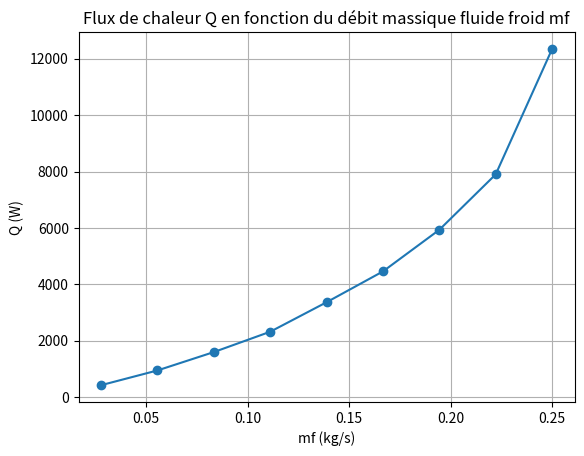
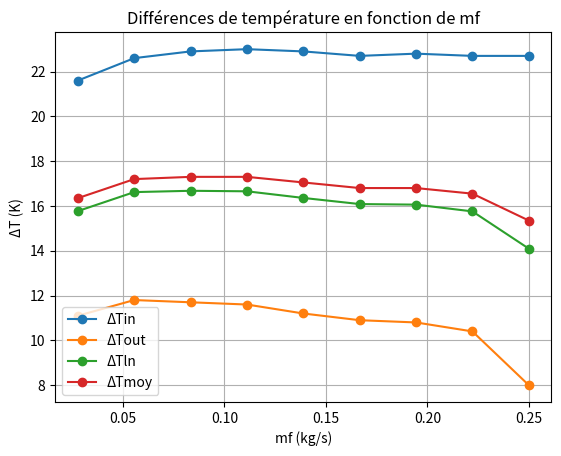
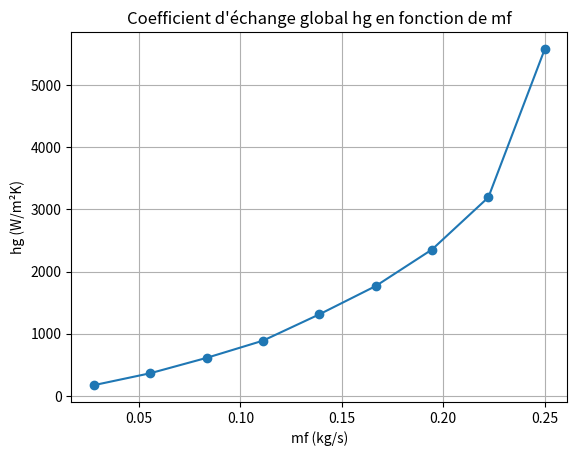
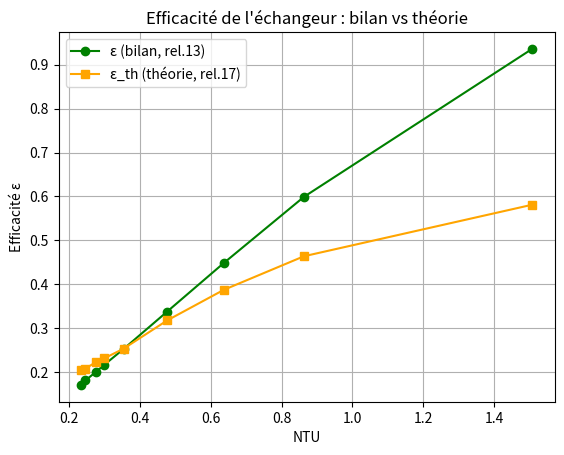
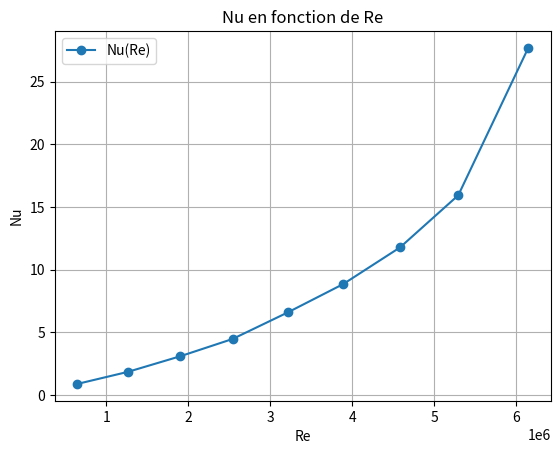
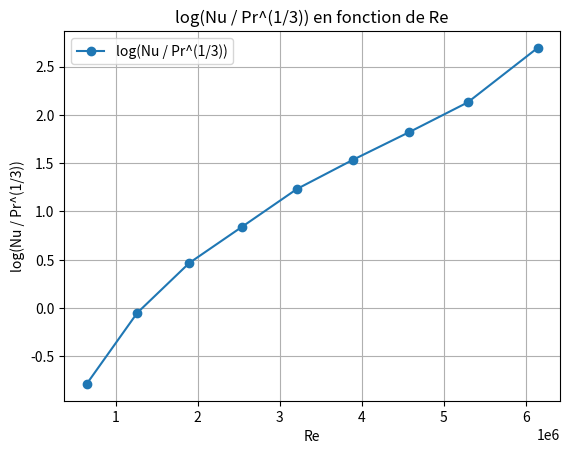

Write the Python code that produced these figures, in order.
import numpy as np
import math  # Pour la fonction log (ln)
import matplotlib.pyplot as plt # Pour le tracé (Tâche 5)

# Caracteristiques étudiants 
A_t = 0.157 # m**2
D_ext_f = 3.05e-2 # m
D_int_f = 2.69e-2
D_c = 2.37e-2 
"""Sigma = 
Pm = 
Dh = 
"""
import numpy as np

# Données fluides  (T_tab en °C)
T_tab = np.array([0, 10, 20, 40, 60])
Cp_tab = np.array([4218, 4192, 4184, 4184, 4184])    
nu_tab = np.array([1.79e-06, 1.30e-06, 1.01e-06, 6.60e-07, 4.77e-07])
k_tab  = np.array([0.552, 0.586, 0.597, 0.628, 0.651])
Pr_tab = np.array([13.5, 9.3, 7, 4.34, 3])

mf_point = np.array([100,200,300,400,500,600,700,800,900])*(0.001/3600)

Tf_out = np.array([22.1, 21.3, 21.6, 21.9, 22.7, 23.4, 24.4, 25.6, 29.0]) + 273.15
Tf_in  = np.array([18.4, 17.2, 17.0, 16.9, 16.9, 17.0, 17.1, 17.1, 17.2]) + 273.15

Tc_out = np.array([33.2, 33.1, 33.3, 33.5, 33.9, 34.3, 35.2, 36.0, 37.0]) + 273.15
Tc_in  = np.array([40.0, 39.8, 39.9, 39.9, 39.8, 39.7, 39.9, 39.8, 39.9]) + 273.15

mc_point = np.array([500,500,500,500,500,500,500,500,500])*(0.001/3600)  # même débit chaud partout

# Température moyenne du fluide froid (K)
Tf_moy = (Tf_out + Tf_in) / 2

# CORRECTION : interpolation avec Tf_moy en °C
Cp_int = np.interp(Tf_moy - 273.15, T_tab, Cp_tab)  # J/kg/K

# Débits « capacitifs » Mf, Mc (ici encore en (l/h)*J/kg/K, tu convertiras ensuite en W/K si besoin)
Mf_point = mf_point * Cp_int
Mc_point = mc_point * Cp_int

# CORRECTION : C_min point à point
Mmin_point = np.minimum(Mf_point, Mc_point)




print("Mf_point",Mf_point)
print("Mc_point",Mc_point)
print("Mmin_point",Mmin_point)






















###################################################################################################################
############################################################################################################

"""
=============================================================================
TP - TRANSFERT THERMIQUE DANS UNE AILETTE CYLINDRIQUE
=============================================================================
Programme Python pour l'étude du transfert thermique portant sur l'échange de chaleur.


[redacted]
Date: Décembre 2025
=============================================================================
"""


import numpy as np
import math
import matplotlib.pyplot as plt
from scipy import integrate

# ======================================================================================
# Données géométriques
# ======================================================================================
A_t = 0.157  # m²
D_ext_f = 3.05e-2  # m
D_int_f = 2.69e-2  # m
D_c = 2.37e-2      # m

Surf = np.pi * (D_int_f**2 - D_c**2) / 4      # surface annulaire eau froide
Pm_f = np.pi * (D_ext_f + D_c)                # périmètre mouillé
Dh = 4 * Surf / Pm_f                          # diamètre hydraulique

# ======================================================================================
# Données fluides (eau) – en fonction de T (°C)
# ======================================================================================
T_tab   = np.array([0,   10,    20,    40,    60])
Cp_tab  = np.array([4218,4192, 4184,  4184,  4184])        # J/kg/K
nu_tab  = np.array([1.79e-06,1.30e-06,1.01e-06,6.60e-07,4.77e-07])  # m²/s
k_tab   = np.array([0.552,0.586,0.597,0.628,0.651])        # W/m/K
Pr_tab  = np.array([13.5, 9.3, 7.0, 4.34, 3.0])

# ======================================================================================
# Données expérimentales
# ======================================================================================

# Débit massique fluide froid (l/h -> kg/s en supposant ρ ≈ 1000 kg/m³)
#mf      = np.array([900,800,700,600,500,400,300,200,100])     # l/h (ne sert plus pour les calculs)
mf_point = np.array([100,200,300,400,500,600,700,800,900]) / 3600  # kg/s

# Températures (°C -> K)
Tf_out = np.array([22.1, 21.3, 21.6, 21.9, 22.7, 23.4, 24.4, 25.6, 29.0]) + 273.15
Tf_in  = np.array([18.4, 17.2, 17.0, 16.9, 16.9, 17.0, 17.1, 17.1, 17.2]) + 273.15

Tc_out = np.array([33.2, 33.1, 33.3, 33.5, 33.9, 34.3, 35.2, 36.0, 37.0]) + 273.15
Tc_in  = np.array([40.0, 39.8, 39.9, 39.9, 39.8, 39.7, 39.9, 39.8, 39.9]) + 273.15

# Débit massique fluide chaud (500 l/h -> kg/s, constant)
mc_point = np.array([500, 500, 500, 500, 500, 500, 500, 500, 500]) /3600

# ======================================================================================
# Propriétés interpolées au fluide froid (en fonction de Tf_moy)
# ======================================================================================
Tf_moy = (Tf_out + Tf_in) / 2  # K

Cp_int = np.interp(Tf_moy - 273.15, T_tab, Cp_tab)       # J/kg/K
nu     = np.interp(Tf_moy - 273.15, T_tab, nu_tab)       # m²/s
k      = np.interp(Tf_moy - 273.15, T_tab, k_tab)        # W/m/K
Pr     = np.interp(Tf_moy - 273.15, T_tab, Pr_tab)

# Vitesse moyenne dans l’anneau
U = mf_point / Surf   # kg/s / m² ≈ m/s si ρ ≈ 1000 kg/m³

# Débits capacitifs (W/K)
Mf_point = mf_point * Cp_int        # fluide froid
Mc_point = mc_point * Cp_int        # fluide chaud (≈ Cp eau)

Mmin_point = np.minimum(Mf_point, Mc_point)
Mmax_point = np.maximum(Mf_point, Mc_point)

# ======================================================================================
# Question 1 – Q reçu par le fluide froid (méthode bilan froid)
# Q = m_f * Cp_f * (T_f_out - T_f_in)
# ======================================================================================
Q = mf_point * Cp_int * (Tf_out - Tf_in)   # W

print("Q (méthode bilan froid) [W] : ", Q)

plt.figure(0)
plt.plot(mf_point, Q, marker='o')  # repasse sur l/h pour l’axe
plt.xlabel("mf (kg/s)")
plt.ylabel("Q (W)")
plt.title("Flux de chaleur Q en fonction du débit massique fluide froid mf")
plt.grid(True)

# ======================================================================================
# Question 2 – ΔTin, ΔTout, ΔTln, ΔTmoy
# ======================================================================================
delta_Tin   = Tc_in  - Tf_in
delta_Tout  = Tc_out - Tf_out
delta_Tln   = (delta_Tin - delta_Tout) / np.log(delta_Tin / delta_Tout)
delta_Tmoy  = (delta_Tin + delta_Tout) / 2

plt.figure(1)
plt.plot(mf_point , delta_Tin,  'o-', label='ΔTin')
plt.plot(mf_point, delta_Tout, 'o-', label='ΔTout')
plt.plot(mf_point, delta_Tln,  'o-', label='ΔTln')
plt.plot(mf_point, delta_Tmoy, 'o-', label='ΔTmoy')
plt.xlabel("mf (kg/s)")
plt.ylabel("ΔT (K)")
plt.title("Différences de température en fonction de mf")
plt.legend()
plt.grid(True)

# ======================================================================================
# Question 3 – Coefficient d’échange global hg par LMTD
# hg = Q / (A_t * ΔTln)
# ======================================================================================
hg = Q / (A_t * delta_Tln)   # W/m²/K

plt.figure(2)
plt.plot(mf_point, hg, marker='o')
plt.xlabel("mf (kg/s)")
plt.ylabel("hg (W/m²K)")
plt.title("Coefficient d'échange global hg en fonction de mf")
plt.grid(True)

# ======================================================================================
# Question 4 – Efficacité ε (formule 13) vs théorie (formule 17, contre-courant)
# ε = Q / (Mmin * (T_c_in - T_f_in))
# NTU = hg * A_t / Mmin
# ε_théorie (échangeur tubulaire contre-courant) :
# ε = [1 - exp(-NTU * (1 - C*))] / [1 - C* exp(-NTU * (1 - C*))]
# avec C* = Mmin / Mmax
# ======================================================================================
# Efficacité par bilans (relation 13)
eff13=Mf_point*(Tf_out-Tf_in)/ ( (Tc_in-Tf_in)*Mmin_point ) # adimensionnel

# NTU
NTu = hg * A_t / Mmin_point
M_point = Mmin_point / Mmax_point            # C*

# Efficacité théorique (relation 17, co-courant)
eff17= ( 1- np.exp(-(1 + M_point)*NTu) ) / (1+M_point)

plt.figure(4)
plt.plot(NTu, eff13, 'o-', color='green', label='ε (bilan, rel.13)')
plt.plot(NTu, eff17, 's-', color='orange', label='ε_th (théorie, rel.17)')
plt.xlabel("NTU")
plt.ylabel("Efficacité ε")
plt.title("Efficacité de l'échangeur : bilan vs théorie")
plt.legend()
plt.grid(True)

# ======================================================================================
# Question 5 – Nusselt vs Reynolds, et log(Nu / Pr^(1/3))
# NU = h_i * Dh / k, ici approximé avec h_g côté froid
# ======================================================================================
Re = U * Dh / nu
Nu_Re = hg * Dh / k     # attention : Nu basé sur h_g, c’est un Nu « global »
log_Nu_Pr = np.log(Nu_Re / (Pr**(1/3)))

plt.figure(5)
plt.plot(Re, Nu_Re, 'o-', label='Nu(Re)')
plt.xlabel("Re")
plt.ylabel("Nu")
plt.title("Nu en fonction de Re")
plt.grid(True)
plt.legend()

plt.figure(6)
plt.plot(Re, log_Nu_Pr, 'o-', label='log(Nu / Pr^(1/3))')
plt.xlabel("Re")
plt.ylabel("log(Nu / Pr^(1/3))")
plt.title("log(Nu / Pr^(1/3)) en fonction de Re")
plt.grid(True)
plt.legend()

plt.show()

# ======================================================================================

X = np.log(Re)
Y = np.log(Nu_Re / Pr**(1/3))

coeffs = np.polyfit(X, Y, 1)  # degré 1
b = coeffs[0]
A = coeffs[1]
a = np.exp(A)

print("Pente de la droite log(Nu/Pr^(1/3)) en fonction de log(Re) ",b)
print("La a de la formule de Nusselt  :",a)
